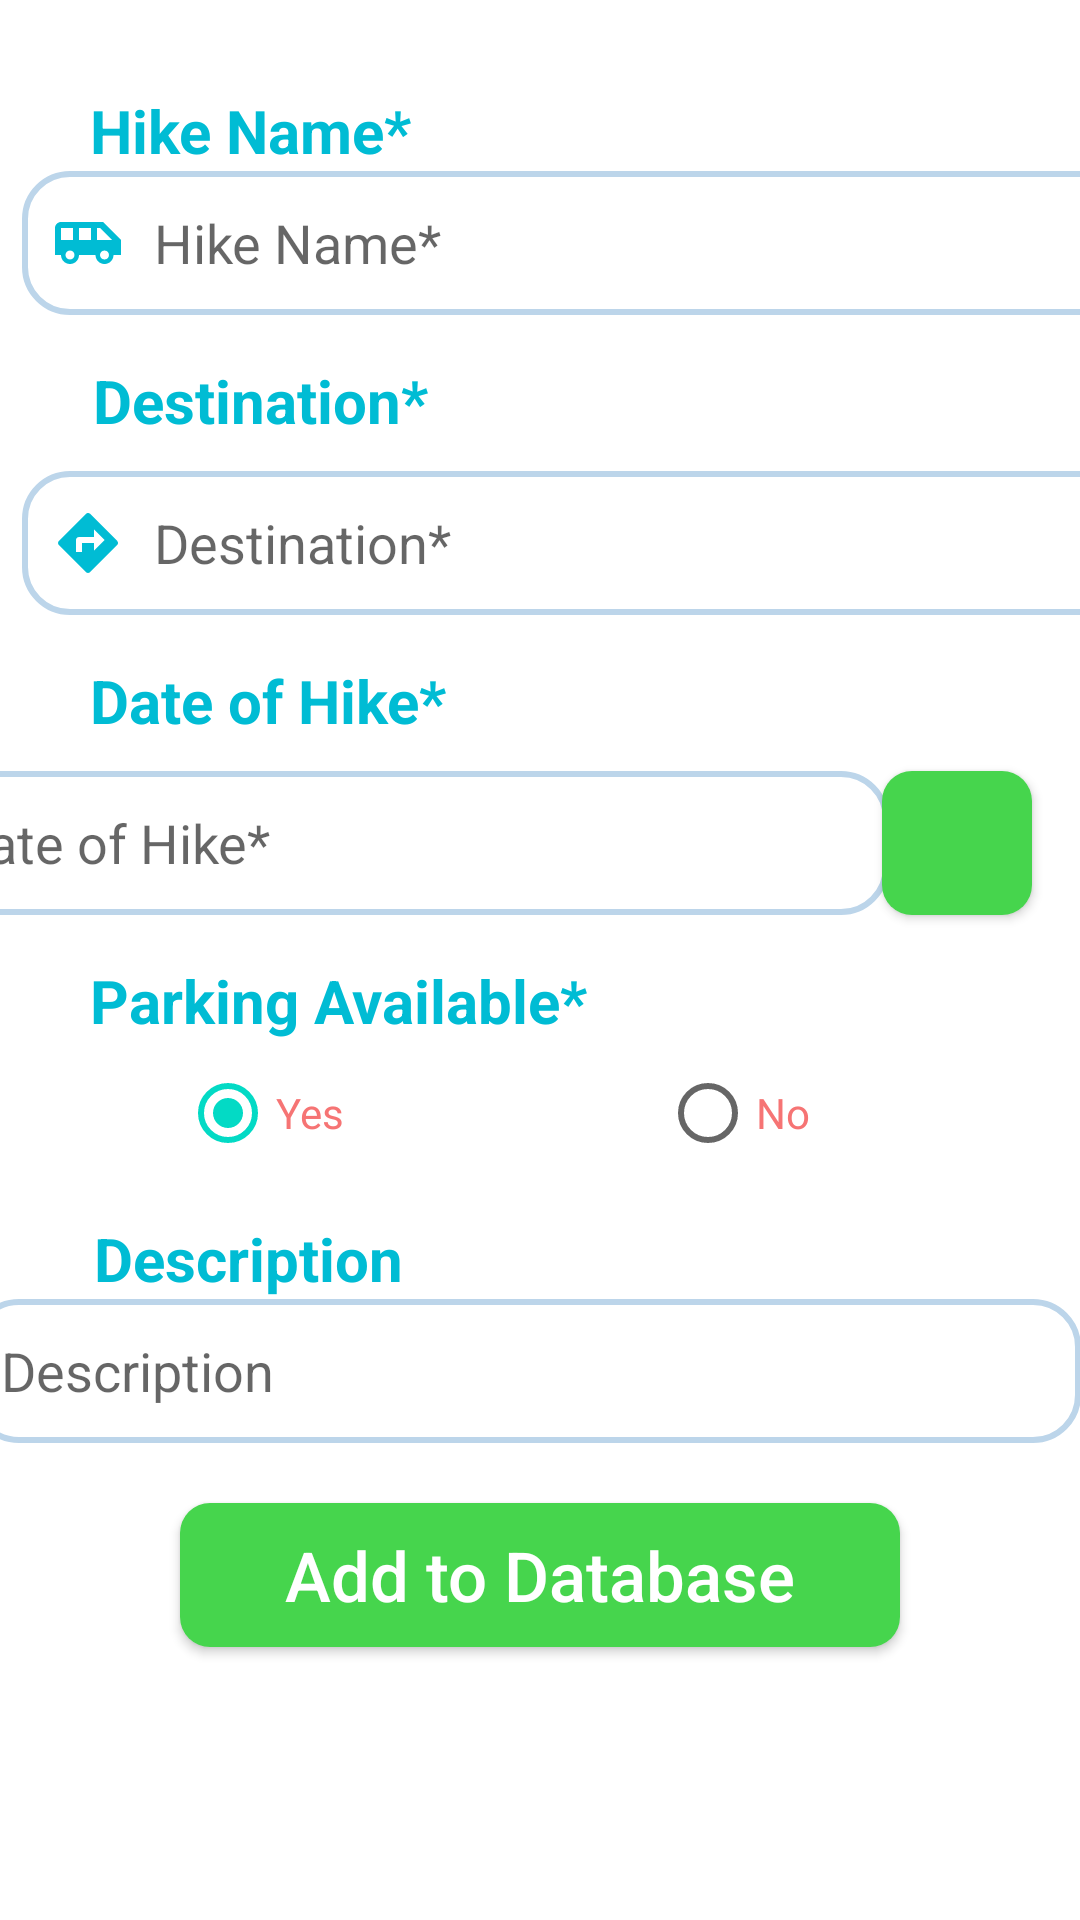

Layout XML and referenced resources for this Android screen:
<!-- AndroidManifest.xml: application theme Theme.For_Assignment -->
<!-- res/layout/activity_add_trip.xml -->
<?xml version="1.0" encoding="utf-8"?>
<androidx.constraintlayout.widget.ConstraintLayout xmlns:android="http://schemas.android.com/apk/res/android"
    xmlns:app="http://schemas.android.com/apk/res-auto"
    xmlns:tools="http://schemas.android.com/tools"
    android:layout_width="match_parent"
    android:layout_height="match_parent"
    tools:context=".AddTripActivity">

    <TextView
        android:id="@+id/viewNameTrip"
        android:layout_width="wrap_content"
        android:layout_height="wrap_content"
        android:text="@string/name_trip"
        android:textColor="@color/colorText"
        android:textSize="20sp"
        android:textStyle="bold"
        app:layout_constraintEnd_toEndOf="parent"
        app:layout_constraintHorizontal_bias="0.0"
        app:layout_constraintStart_toStartOf="parent"
        app:layout_constraintTop_toTopOf="parent"
        android:layout_marginStart="30dp"
        android:layout_marginTop="30dp"
        android:layout_marginEnd="200dp"
        />

    <EditText
        android:id="@+id/inputNameTrip"
        android:layout_width="370dp"
        android:layout_height="wrap_content"
        android:layout_marginStart="20dp"
        android:layout_marginEnd="60dp"
        android:drawableLeft="@drawable/trip"
        android:paddingLeft="10dp"
        android:drawablePadding="10dp"
        android:background="@drawable/edittext_desigb"
        android:ems="20"
        android:hint="@string/name_trip"
        android:inputType="textPersonName"
        android:minHeight="48dp"
        app:layout_constraintBottom_toTopOf="@+id/viewDestination"
        app:layout_constraintEnd_toEndOf="parent"
        app:layout_constraintHorizontal_bias="0.142"
        app:layout_constraintStart_toStartOf="parent"
        app:layout_constraintTop_toBottomOf="@+id/viewNameTrip" />

    <TextView
        android:id="@+id/viewDestination"
        android:layout_width="wrap_content"
        android:layout_height="wrap_content"
        android:layout_marginStart="30dp"
        android:layout_marginTop="15dp"
        android:layout_marginEnd="200dp"
        android:text="@string/destination"
        android:textColor="@color/colorText"
        android:textSize="20dp"
        android:textStyle="bold"
        app:layout_constraintEnd_toEndOf="parent"
        app:layout_constraintBottom_toTopOf="@+id/inputDestination"
        app:layout_constraintHorizontal_bias="0.055"
        app:layout_constraintStart_toStartOf="parent"
        app:layout_constraintTop_toBottomOf="@+id/inputNameTrip"
        />

    <EditText
        android:id="@+id/inputDestination"
        android:layout_width="370dp"
        android:layout_height="wrap_content"
        android:layout_marginStart="20dp"
        android:layout_marginTop="10dp"
        android:paddingLeft="10dp"
        android:background="@drawable/edittext_desigb"
        android:layout_marginEnd="60dp"
        android:drawableLeft="@drawable/destination"
        android:drawablePadding="10dp"
        android:ems="30"
        android:hint="@string/destination"
        android:inputType="textPersonName"
        android:minHeight="48dp"
        app:layout_constraintEnd_toEndOf="parent"
        app:layout_constraintHorizontal_bias="0.142"
        app:layout_constraintStart_toStartOf="parent"
        app:layout_constraintTop_toBottomOf="@+id/viewDestination" />
    <TextView
        android:id="@+id/DoT_text"
        android:layout_width="wrap_content"
        android:layout_height="wrap_content"
        android:layout_marginStart="30dp"
        android:layout_marginTop="15dp"
        android:layout_marginEnd="200dp"
        android:text="@string/doT"
        android:textColor="@color/colorText"
        android:textSize="20dp"
        android:textStyle="bold"
        app:layout_constraintEnd_toEndOf="parent"
        app:layout_constraintHorizontal_bias="0.0"
        app:layout_constraintStart_toStartOf="parent"

        app:layout_constraintTop_toBottomOf="@+id/inputDestination" />

    <EditText
        android:id="@+id/inputDoT"
        android:layout_width="322dp"
        android:layout_height="wrap_content"
        android:layout_marginTop="10dp"
        android:layout_marginRight="48dp"
        android:paddingLeft="10dp"
        android:ems="16"
        android:hint="@string/doT"
        android:minHeight="48dp"
        android:textColor="@color/black"
        android:textSize="18dp"
        android:background="@drawable/edittext_desigb"
        app:layout_constraintRight_toRightOf="@id/button_date"
        app:layout_constraintTop_toBottomOf="@+id/DoT_text" />

    <Button
        android:id="@+id/button_date"
        android:layout_width="50dp"
        android:layout_height="wrap_content"
        android:background="@drawable/button_design"
        android:layout_marginTop="10dp"
        android:layout_marginEnd="10dp"
        android:drawableLeft="@drawable/calendar"
        app:layout_constraintEnd_toEndOf="parent"
        app:layout_constraintHorizontal_bias="0.98"
        app:layout_constraintStart_toStartOf="parent"
        app:layout_constraintTop_toBottomOf="@+id/DoT_text"
        tools:ignore="SpeakableTextPresentCheck" />

    <TextView
        android:id="@+id/viewRequired"
        android:layout_width="wrap_content"
        android:layout_height="wrap_content"
        android:layout_marginStart="30dp"
        android:layout_marginTop="15dp"
        android:layout_marginEnd="200dp"
        android:text="@string/require"
        android:textColor="@color/colorText"
        android:textSize="20dp"
        android:textStyle="bold"
        app:layout_constraintEnd_toEndOf="parent"
        app:layout_constraintHorizontal_bias="0.007"
        app:layout_constraintStart_toStartOf="parent"
        app:layout_constraintTop_toBottomOf="@+id/button_date" />

    <RadioGroup
        android:id="@+id/radioGroup"
        android:layout_width="289dp"
        android:layout_height="49dp"
        android:layout_marginStart="60dp"
        android:layout_marginEnd="60dp"
        android:orientation="horizontal"
        app:layout_constraintEnd_toEndOf="parent"
        app:layout_constraintHorizontal_bias="0.0"
        app:layout_constraintStart_toStartOf="parent"
        app:layout_constraintTop_toBottomOf="@+id/viewRequired">

        <RadioButton
            android:id="@+id/radio_yes"
            android:layout_width="160dp"
            android:layout_height="48dp"
            android:checked="true"
            android:text="@string/yes"
            android:textColor="@color/red" />

        <RadioButton
            android:id="@+id/radio_no"
            android:layout_width="140dp"
            android:layout_height="40dp"
            android:text="@string/no"
            android:textColor="@color/red"/>
    </RadioGroup>
    <TextView
        android:id="@+id/viewDescription"
        android:layout_width="wrap_content"
        android:layout_height="wrap_content"
        android:layout_marginStart="30dp"
        android:layout_marginTop="10dp"
        android:layout_marginEnd="200dp"
        android:text="@string/description"
        android:textColor="@color/colorText"
        android:textSize="20dp"
        android:textStyle="bold"
        app:layout_constraintEnd_toEndOf="parent"
        app:layout_constraintHorizontal_bias="0.055"
        app:layout_constraintStart_toStartOf="parent"
        app:layout_constraintTop_toBottomOf="@+id/radioGroup"
        />

    <EditText
        android:id="@+id/inputDescription"
        android:layout_width="370dp"
        android:layout_height="wrap_content"
        android:layout_marginStart="50dp"
        android:layout_marginEnd="60dp"
        android:background="@drawable/edittext_desigb"
        android:drawableLeft="@drawable/description"
        android:drawablePadding="10dp"
        android:paddingLeft="10dp"
        android:ems="30"
        android:hint="@string/description"
        android:inputType="textPersonName"
        android:minHeight="48dp"
        app:layout_constraintEnd_toEndOf="parent"
        app:layout_constraintStart_toStartOf="parent"
        app:layout_constraintTop_toBottomOf="@+id/viewDescription" />

    <Button
        android:id="@+id/add_Trip"
        android:layout_width="match_parent"
        android:layout_height="wrap_content"
        android:layout_marginStart="60dp"
        android:layout_marginTop="20dp"
        android:layout_marginEnd="60dp"
        android:background="@drawable/button_design"
        android:text="@string/add_button"
        android:textAllCaps="false"
        android:textColor="@color/white"
        android:textSize="23sp"
        app:layout_constraintEnd_toEndOf="parent"
        app:layout_constraintHorizontal_bias="0.0"
        app:layout_constraintStart_toStartOf="parent"
        app:layout_constraintTop_toBottomOf="@+id/inputDescription" />
</androidx.constraintlayout.widget.ConstraintLayout>
<!-- resources referenced by this layout -->
<resources>
  <color name="black">#FF000000</color>
  <color name="colorText">#00BCD4</color>
  <color name="red">#F67474</color>
  <color name="white">#FFFFFFFF</color>
  <!-- drawable button_design (drawable) -->
  <?xml version="1.0" encoding="utf-8"?>
  <selector xmlns:android="http://schemas.android.com/apk/res/android">
      <item android:state_pressed="false">
          <shape>
              <solid android:color="#46D54D"/>
              <corners android:radius="10dp"/>
          </shape>
  
      </item>
      <item android:state_pressed="true">
          <shape>
              <solid android:color="#FF5722"/>
              <corners android:radius="10dp"/>
          </shape>
      </item>
  
  </selector>
  <!-- drawable destination (drawable) -->
  <vector android:height="24dp" android:tint="#00BCD4"
      android:viewportHeight="24" android:viewportWidth="24"
      android:width="24dp" xmlns:android="http://schemas.android.com/apk/res/android">
      <path android:fillColor="@android:color/white" android:pathData="M21.71,11.29l-9,-9c-0.39,-0.39 -1.02,-0.39 -1.41,0l-9,9c-0.39,0.39 -0.39,1.02 0,1.41l9,9c0.39,0.39 1.02,0.39 1.41,0l9,-9c0.39,-0.38 0.39,-1.01 0,-1.41zM14,14.5V12h-4v3H8v-4c0,-0.55 0.45,-1 1,-1h5V7.5l3.5,3.5 -3.5,3.5z"/>
  </vector>
  <!-- drawable edittext_desigb (drawable) -->
  <?xml version="1.0" encoding="utf-8"?>
  <shape xmlns:android="http://schemas.android.com/apk/res/android">
      <stroke android:color="@color/grey"
          android:width="2dp"/>
      <corners android:radius="15dp"/>
  </shape>
  <!-- drawable trip (drawable) -->
  <vector android:height="24dp" android:tint="#00BCD4"
      android:viewportHeight="24" android:viewportWidth="24"
      android:width="24dp" xmlns:android="http://schemas.android.com/apk/res/android">
      <path android:fillColor="@android:color/white" android:pathData="M17,5L3,5c-1.1,0 -2,0.89 -2,2v9h2c0,1.65 1.34,3 3,3s3,-1.35 3,-3h5.5c0,1.65 1.34,3 3,3s3,-1.35 3,-3L23,16v-5l-6,-6zM3,11L3,7h4v4L3,11zM6,17.5c-0.83,0 -1.5,-0.67 -1.5,-1.5s0.67,-1.5 1.5,-1.5 1.5,0.67 1.5,1.5 -0.67,1.5 -1.5,1.5zM13,11L9,11L9,7h4v4zM17.5,17.5c-0.83,0 -1.5,-0.67 -1.5,-1.5s0.67,-1.5 1.5,-1.5 1.5,0.67 1.5,1.5 -0.67,1.5 -1.5,1.5zM15,11L15,7h1l4,4h-5z"/>
  </vector>
  <string name="add_button">Add to Database</string>
  <string name="description">Description</string>
  <string name="destination">Destination*</string>
  <string name="doT">Date of Hike*</string>
  <string name="name_trip"> Hike Name*</string>
  <string name="no">No</string>
  <string name="require">Parking Available*</string>
  <string name="yes">Yes</string>
  <style name="Theme.For_Assignment" parent="Theme.MaterialComponents.DayNight.DarkActionBar">
          
          <item name="colorPrimary">@color/purple_500</item>
          <item name="colorPrimaryVariant">@color/purple_700</item>
          <item name="colorOnPrimary">@color/white</item>
          
          <item name="colorSecondary">@color/teal_200</item>
          <item name="colorSecondaryVariant">@color/teal_700</item>
          <item name="colorOnSecondary">@color/black</item>
          
          <item name="android:statusBarColor" tools:targetApi="l">?attr/colorPrimaryVariant</item>
          
      </style>
  <color name="grey">#BCD5EA</color>
  <color name="purple_500">#FF6200EE</color>
  <color name="purple_700">#FF3700B3</color>
  <color name="teal_200">#FF03DAC5</color>
  <color name="teal_700">#FF018786</color>
</resources>
